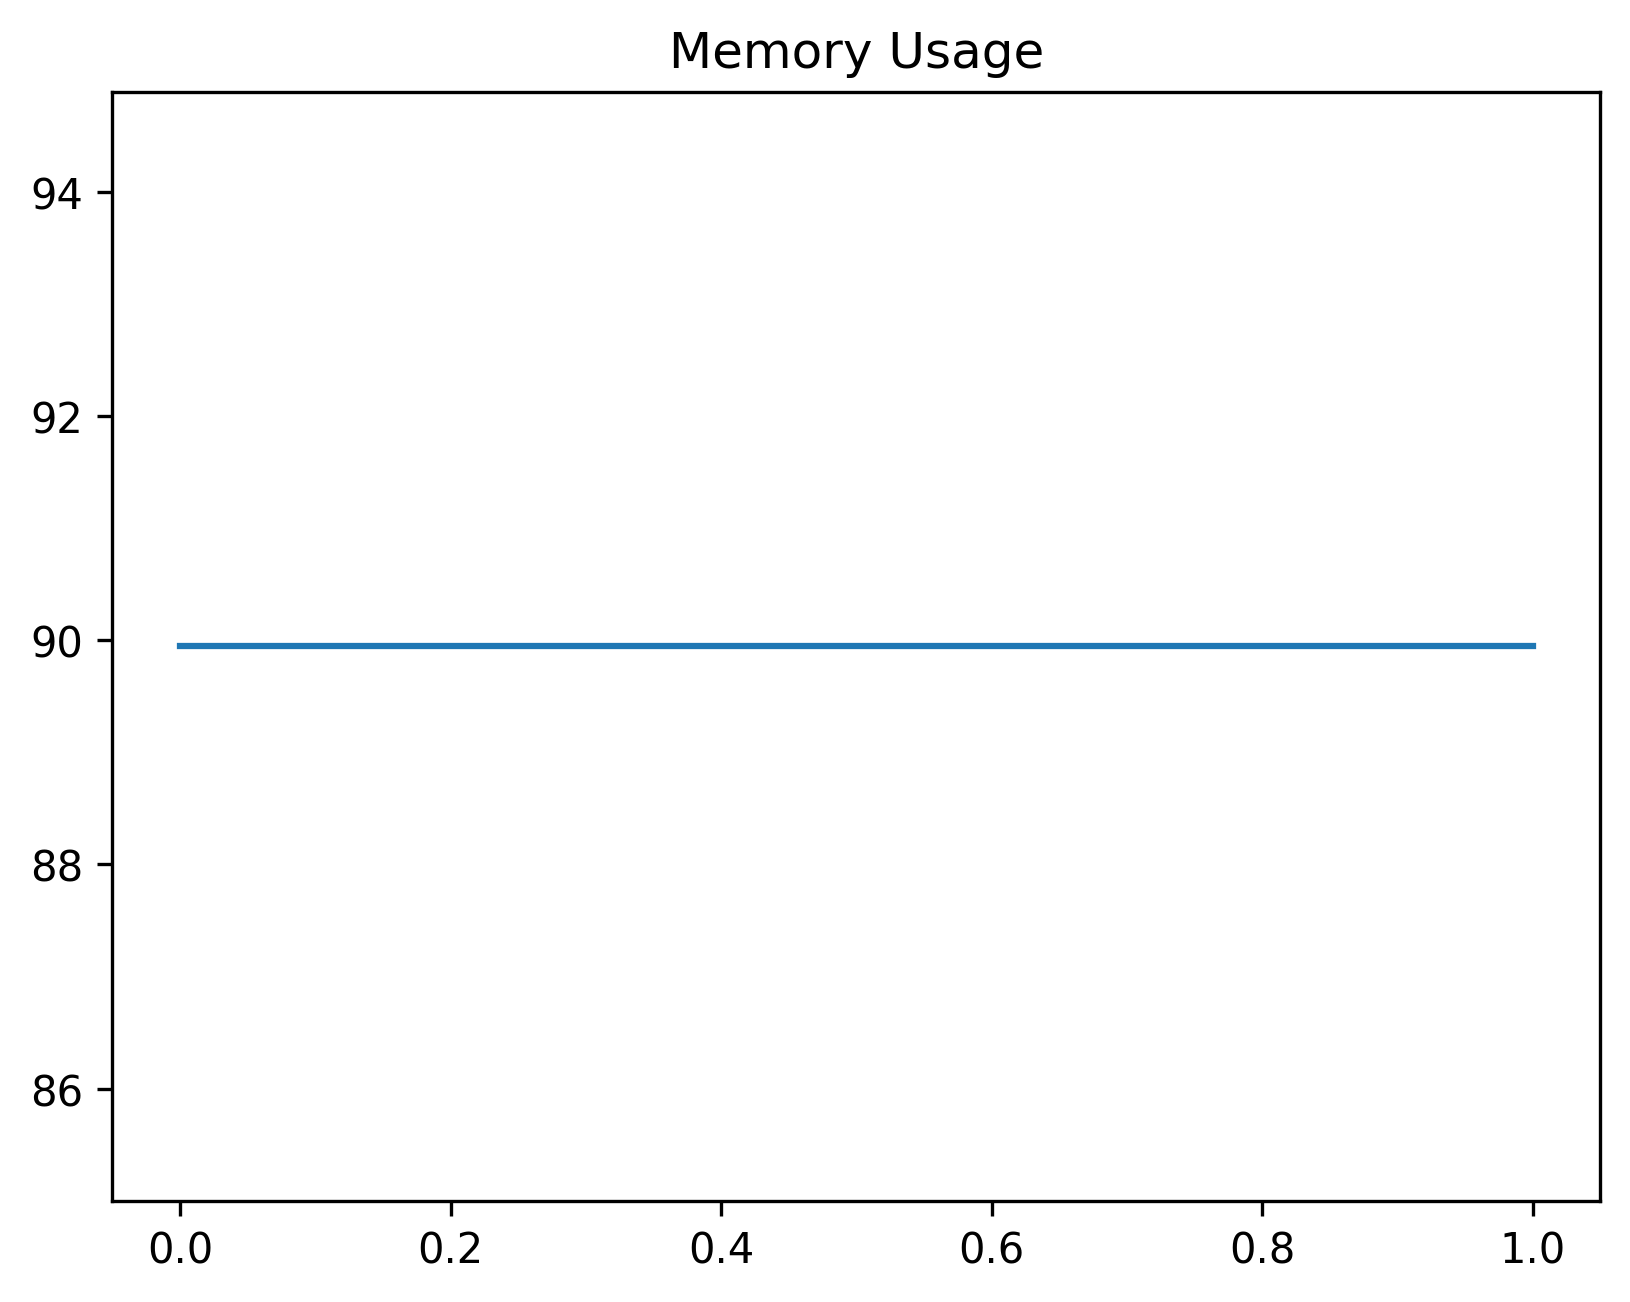

The data file committed next to this chart (first rows):
date_time, name, memory
2024-01-29 10:27:53.180470, start, 89.95
2024-01-29 10:27:53.180470, set_uuid_variables, 89.95
